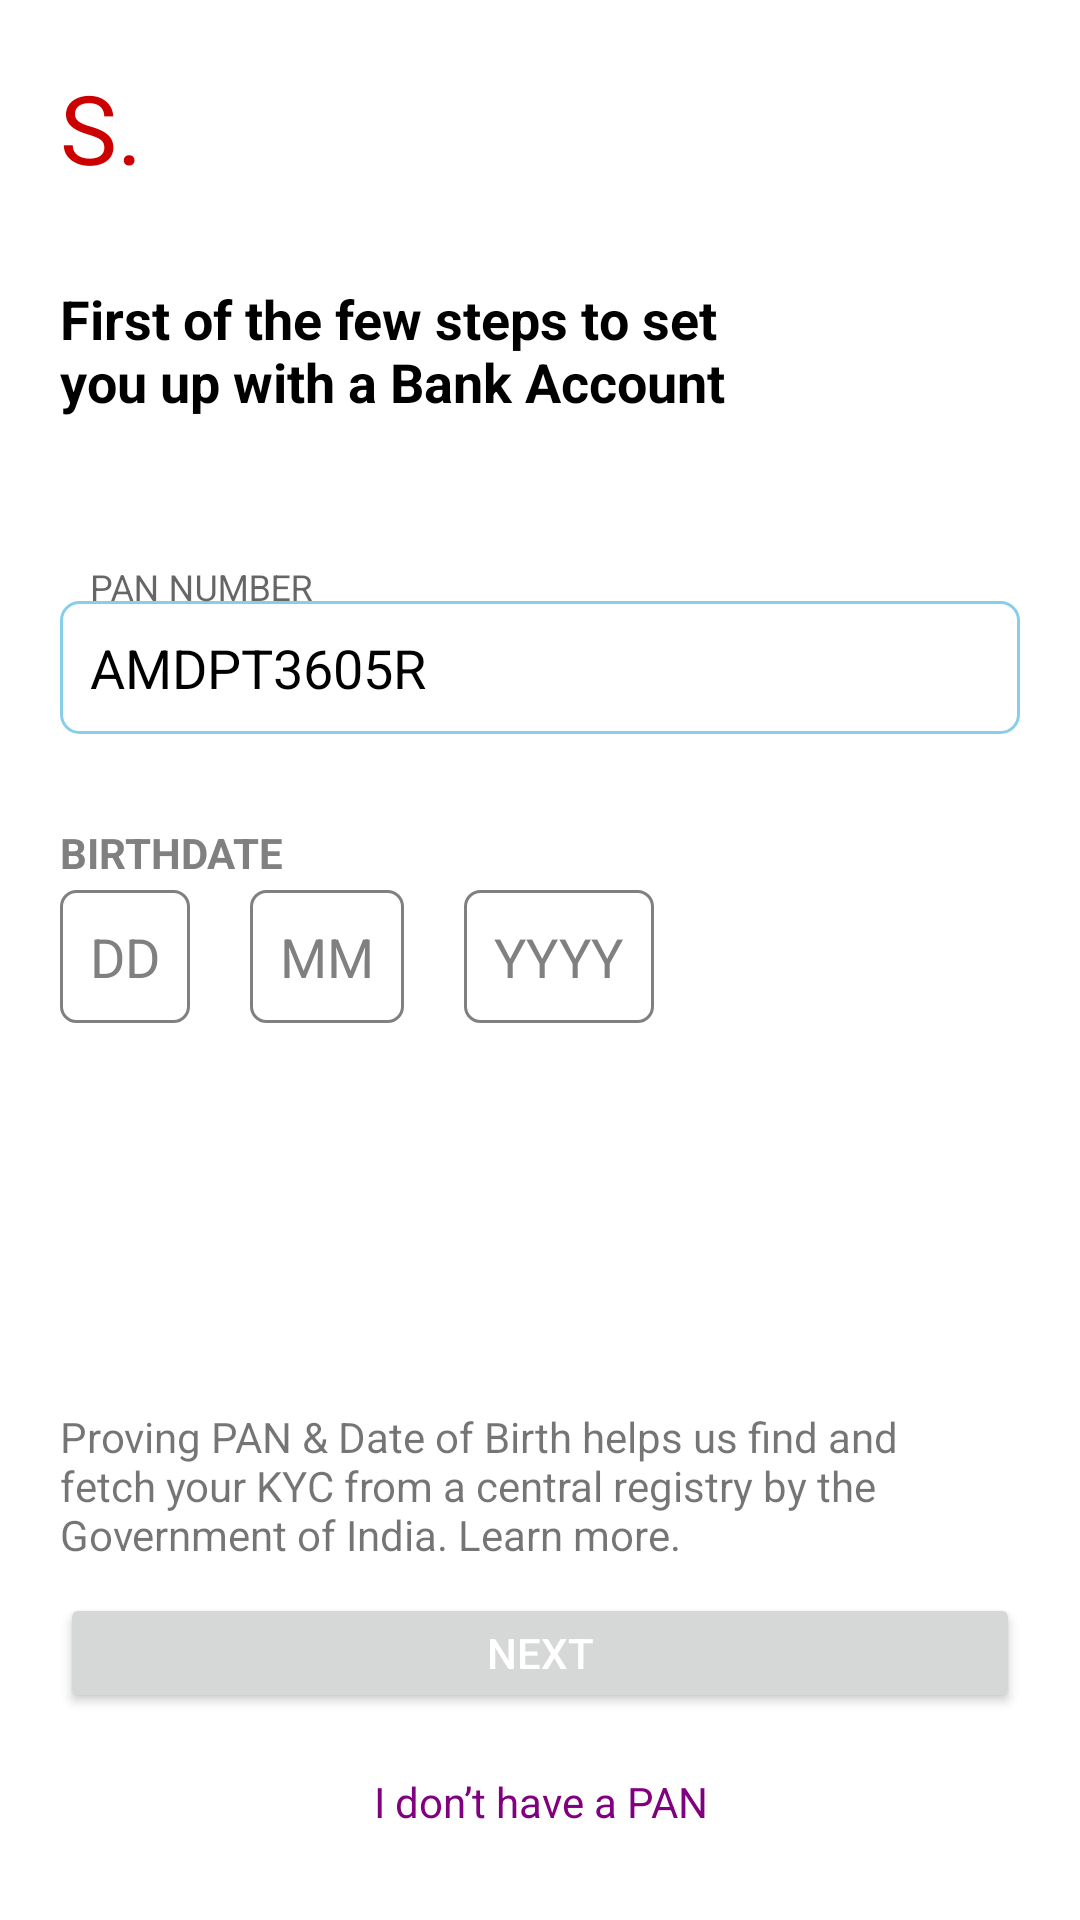

Reconstruct the res/layout file that produces this screen, plus the resources it refers to.
<!-- AndroidManifest.xml: application theme AppTheme -->
<!-- res/layout/fragment_login.xml -->
<layout xmlns:android="http://schemas.android.com/apk/res/android"
    xmlns:tools="http://schemas.android.com/tools">

    <data>

        <import type="android.view.View" />

        <variable
            name="vm"
            type="com.darshna.login.ui.login.RegistrationLoginViewModel" />
    </data>

    <FrameLayout
        android:layout_width="match_parent"
        android:layout_height="match_parent"
        android:background="@android:color/white"
        android:padding="20dp">

        <RelativeLayout
            android:layout_width="match_parent"
            android:layout_height="wrap_content">

            <LinearLayout
                android:layout_width="match_parent"
                android:layout_height="match_parent"
                android:layout_alignParentTop="true"
                android:layout_marginTop="1dp"
                android:orientation="vertical">

                <TextView
                    android:layout_width="match_parent"
                    android:layout_height="wrap_content"
                    android:layout_gravity="center|start"
                    android:gravity="start"
                    android:text="@string/user_name"
                    android:textColor="@android:color/holo_red_dark"
                    android:textSize="@dimen/user_name_size"
                    tools:text="@string/user_name" />

                <TextView
                    android:id="@+id/tagInfoAlbum"
                    android:layout_width="match_parent"
                    android:layout_height="wrap_content"
                    android:layout_gravity="center|start"
                    android:layout_marginTop="@dimen/margin_top"
                    android:text="@string/title"
                    android:textColor="@android:color/black"
                    android:textSize="18sp"
                    android:textStyle="bold" />

                <com.google.android.material.textfield.TextInputLayout
                    android:id="@+id/number_input_layout"
                    android:layout_width="match_parent"
                    android:layout_height="wrap_content"
                    android:layout_marginTop="@dimen/edit_margin">

                    <EditText
                        android:id="@+id/panNumberEdit"
                        android:layout_width="match_parent"
                        android:layout_height="wrap_content"
                        android:background="@drawable/edittext_bg"
                        android:hint="@string/pan_hint"
                        android:maxLength="10"
                        android:padding="@dimen/padding_10"
                        android:text="AMDPT3605R"
                        android:textAllCaps="true"
                        android:textColor="@android:color/black"
                        android:textColorHint="@color/grey_color"
                        android:textSize="@dimen/text_size" />
                </com.google.android.material.textfield.TextInputLayout>

                <TextView
                    android:id="@+id/birthText"
                    android:layout_width="match_parent"
                    android:layout_height="wrap_content"
                    android:layout_gravity="center|start"
                    android:layout_marginTop="@dimen/margin_top"
                    android:text="@string/birthdate"
                    android:textAllCaps="true"
                    android:textColor="@color/grey_color"
                    android:textSize="14sp"
                    android:textStyle="bold" />

                <LinearLayout
                    android:layout_width="match_parent"
                    android:layout_height="wrap_content"
                    android:layout_marginTop="3dp">

                    <EditText
                        android:id="@+id/day"
                        android:layout_width="wrap_content"
                        android:layout_height="wrap_content"
                        android:layout_marginEnd="@dimen/margin_end"
                        android:background="@drawable/selector_edittext"
                        android:digits="01234 56789"
                        android:hint="@string/dd"
                        android:inputType="number"
                        android:maxLength="2"
                        android:imeOptions="actionNext"
                        android:padding="@dimen/padding_10"
                        android:textAllCaps="true"
                        android:textColor="@android:color/black"
                        android:textColorHint="@color/grey_color"
                        android:textSize="@dimen/text_size" />

                    <EditText
                        android:id="@+id/month"
                        android:layout_width="wrap_content"
                        android:layout_height="wrap_content"
                        android:layout_marginEnd="@dimen/margin_end"
                        android:background="@drawable/selector_edittext"
                        android:digits="01234 56789"
                        android:hint="@string/mm"
                        android:inputType="number"
                        android:maxLength="2"
                        android:imeOptions="actionNext"
                        android:padding="@dimen/padding_10"
                        android:textAllCaps="true"
                        android:textColor="@android:color/black"
                        android:textColorHint="@color/grey_color"
                        android:textSize="@dimen/text_size" />

                    <EditText
                        android:id="@+id/year"
                        android:layout_width="wrap_content"
                        android:layout_height="wrap_content"
                        android:background="@drawable/selector_edittext"
                        android:digits="01234 56789"
                        android:hint="@string/yyyy"
                        android:inputType="number"
                        android:maxLength="4"
                        android:padding="@dimen/padding_10"
                        android:textAllCaps="true"
                        android:textColor="@android:color/black"
                        android:textColorHint="@color/grey_color"
                        android:textSize="@dimen/text_size" />

                </LinearLayout>


            </LinearLayout>

            <LinearLayout
                android:layout_width="match_parent"
                android:layout_height="wrap_content"
                android:layout_alignParentBottom="true"
                android:layout_gravity="bottom"
                android:orientation="vertical">

                <TextView
                    android:layout_width="match_parent"
                    android:layout_height="wrap_content"
                    android:text="@string/des" />


                <Button
                    android:id="@+id/nextBtn"
                    android:layout_width="match_parent"
                    android:layout_height="@dimen/button_height"
                    android:layout_marginTop="@dimen/margin_10"
                    android:background="@{true ? @drawable/button_enable : @drawable/button_disable}"
                    android:text="@string/next"
                    android:textColor="@android:color/white" />

                <TextView
                    android:id="@+id/no_pan_number"
                    android:layout_width="match_parent"
                    android:layout_height="wrap_content"
                    android:layout_marginTop="@dimen/margin_10"
                    android:background="@null"
                    android:gravity="center"
                    android:padding="@dimen/padding_10"
                    android:text="@string/dont_have_pan"
                    android:textColor="@color/color_800080" />

            </LinearLayout>
        </RelativeLayout>


        <ProgressBar
            android:id="@+id/prgrs_main"
            android:layout_width="match_parent"
            android:layout_height="wrap_content"
            android:layout_gravity="center"
            android:indeterminateTint="@color/colorPrimary"
            android:indeterminateTintMode="src_atop"
            android:visibility="gone"/>
    </FrameLayout>
</layout>
<!-- resources referenced by this layout -->
<resources>
  <color name="colorPrimary">#CC0000</color>
  <color name="color_800080">#800080</color>
  <color name="grey_color">#808080</color>
  <dimen name="button_height">40dp</dimen>
  <dimen name="edit_margin">50dp</dimen>
  <dimen name="margin_10">10dp</dimen>
  <dimen name="margin_end">20dp</dimen>
  <dimen name="margin_top">30dp</dimen>
  <dimen name="padding_10">10dp</dimen>
  <dimen name="text_size">18sp</dimen>
  <dimen name="user_name_size">32sp</dimen>
  <!-- drawable button_disable (drawable) -->
  <?xml version="1.0" encoding="utf-8"?>
  <shape xmlns:android="http://schemas.android.com/apk/res/android"
      android:shape="rectangle">
      <solid android:color="@color/grey_color"/>
      <corners android:radius="@dimen/corner_radius"/>
  </shape>
  <!-- drawable button_enable (drawable) -->
  <?xml version="1.0" encoding="utf-8"?>
  <shape xmlns:android="http://schemas.android.com/apk/res/android"
      android:shape="rectangle">
      <solid android:color="@color/color_800080"/>
      <corners android:radius="@dimen/corner_radius"/>
  </shape>
  <!-- drawable edittext_bg (drawable) -->
  <?xml version="1.0" encoding="utf-8"?>
  <shape xmlns:android="http://schemas.android.com/apk/res/android"
      android:shape="rectangle">
  <solid android:color="@android:color/white"/>
  <stroke android:color="@color/pan_color" android:width="@dimen/stroke"/>
  <corners android:radius="@dimen/corner_radius"/>
      </shape>
  <!-- drawable selector_edittext (drawable) -->
  <?xml version="1.0" encoding="utf-8"?>
  <selector xmlns:android="http://schemas.android.com/apk/res/android">
      <item android:state_focused="true" android:drawable="@drawable/focus_edittext"/>
      <item android:drawable="@drawable/simple_edittext" />
  </selector>
  <string name="birthdate">BirthDate</string>
  <string name="dd">DD</string>
  <string name="des">Proving PAN &amp; Date of Birth helps us find and\nfetch your KYC from a central registry by the\nGovernment of India. Learn more.</string>
  <string name="dont_have_pan">I don’t have a PAN</string>
  <string name="mm">MM</string>
  <string name="next">Next</string>
  <string name="pan_hint">PAN NUMBER</string>
  <string name="title">First of the few steps to set\nyou up with a Bank Account</string>
  <string name="user_name">S.</string>
  <string name="yyyy">YYYY</string>
  <style name="AppTheme" parent="Theme.AppCompat.Light.DarkActionBar">
          
          <item name="colorPrimary">@color/colorPrimary</item>
          <item name="colorPrimaryDark">@color/colorPrimaryDark</item>
          <item name="colorAccent">@color/colorAccent</item>
          <item name="windowNoTitle">true</item>
      </style>
  <dimen name="corner_radius">6dp</dimen>
  <color name="pan_color">#87ceeb</color>
  <dimen name="stroke">1dp</dimen>
  <!-- drawable focus_edittext (drawable) -->
  <?xml version="1.0" encoding="utf-8"?>
  <shape xmlns:android="http://schemas.android.com/apk/res/android"
      android:padding="10dp"
      android:shape="rectangle" >
      <solid android:color="#ffffff" />
  
      <stroke
          android:width="1dp"
          android:color="#800080" />
      <corners
          android:bottomLeftRadius="5dp"
          android:bottomRightRadius="5dp"
          android:topLeftRadius="5dp"
          android:topRightRadius="5dp" />
  </shape>
  <!-- drawable simple_edittext (drawable) -->
  <?xml version="1.0" encoding="utf-8"?>
  <shape xmlns:android="http://schemas.android.com/apk/res/android"
      android:padding="10dp"
      android:shape="rectangle" >
  
      <solid android:color="#FFFFFF" />
  
      <stroke
          android:width="1dp"
          android:color="@color/grey_color" />
  
      <corners
          android:bottomLeftRadius="5dp"
          android:bottomRightRadius="5dp"
          android:topLeftRadius="5dp"
          android:topRightRadius="5dp" />
  
  </shape>
  <color name="colorPrimaryDark">#B90000</color>
  <color name="colorAccent">#FFFFFF</color>
</resources>
